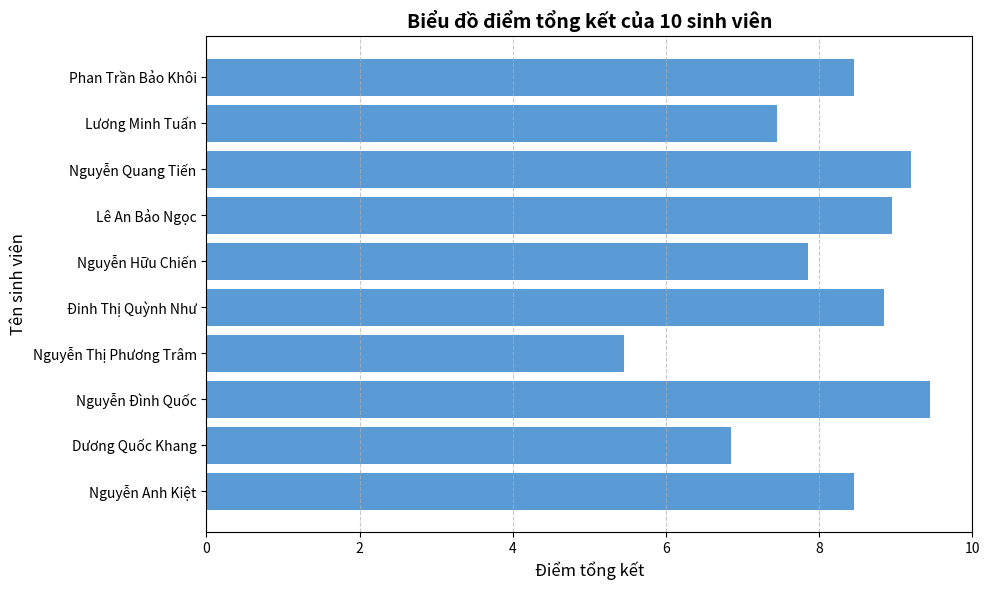

Here is the Python script that generated this plot:
import pandas as pd

# Tạo dữ liệu của 10 sinh viên
data = {
    "Họ và tên": [
        "Phan Trần Bảo Khôi",
        "Lương Minh Tuấn",
        "Nguyễn Quang Tiến",
        "Lê An Bảo Ngọc",
        "Nguyễn Hữu Chiến",
        "Đinh Thị Quỳnh Như",
        "Nguyễn Thị Phương Trâm",
        "Nguyễn Đình Quốc",
        "Dương Quốc Khang",
        "Nguyễn Anh Kiệt"
    ],
    "Điểm chuyên cần": [9, 8, 10, 10, 8, 9, 6, 10, 7, 9],
    "Điểm giữa kỳ": [8, 7, 9, 9, 7.5, 8.5, 5, 9, 6.5, 8],
    "Điểm cuối kỳ": [8.5, 7.5, 9, 8.5, 8, 9, 5.5, 9.5, 7, 8.5]
}
# Tạo DataFrame
df = pd.DataFrame(data)
# Tính điểm tổng kết
df["Tong_ket"] = (
    0.2 * df["Điểm chuyên cần"]
    + 0.3 * df["Điểm giữa kỳ"]
    + 0.5 * df["Điểm cuối kỳ"]
)

# Xếp loại sinh viên dựa trên điểm tổng kết
def xep_loai(diem):
    if diem >= 8.5:
        return "Giỏi"
    elif diem >= 7.0:
        return "Khá"
    elif diem >= 5.0:
        return "Trung bình"
    else:
        return "Yếu"

# Thêm cột Xep_loai vào DataFrame
df["Xep_loai"] = df["Tong_ket"].apply(xep_loai)

# Hiển thị bảng dữ liệu
print(df.round(2))
# 1. Tính điểm tổng kết trung bình của lớp
diem_trung_binh = df["Tong_ket"].mean()
print("Điểm tổng kết trung bình của lớp:", round(diem_trung_binh, 2))

# 2. Tìm sinh viên có điểm tổng kết cao nhất
diem_cao_nhat = df["Tong_ket"].max()
sv_cao_nhat = df[df["Tong_ket"] == diem_cao_nhat]
print("\nSinh viên có điểm tổng kết cao nhất:")
print(sv_cao_nhat[["Họ và tên", "Tong_ket"]])

# 3. Tìm sinh viên có điểm tổng kết thấp nhất
diem_thap_nhat = df["Tong_ket"].min()
sv_thap_nhat = df[df["Tong_ket"] == diem_thap_nhat]
print("\nSinh viên có điểm tổng kết thấp nhất:")
print(sv_thap_nhat[["Họ và tên", "Tong_ket"]])

# 4. Đếm số sinh viên đạt (điểm tổng kết >= 5)
so_sinh_vien_dat = (df["Tong_ket"] >= 5).sum()
print("\nSố sinh viên đạt:", so_sinh_vien_dat)
import matplotlib.pyplot as plt

# Dữ liệu 10 sinh viên và điểm tổng kết[cite: 1]
ten_sinh_vien = [
    "Phan Trần Bảo Khôi",
    "Lương Minh Tuấn",
    "Nguyễn Quang Tiến",
    "Lê An Bảo Ngọc",
    "Nguyễn Hữu Chiến",
    "Đinh Thị Quỳnh Như",
    "Nguyễn Thị Phương Trâm",
    "Nguyễn Đình Quốc",
    "Dương Quốc Khang",
    "Nguyễn Anh Kiệt"
]

diem_tong_ket = [
    8.45, 7.45, 9.20, 8.95, 7.85,
    8.85, 5.45, 9.45, 6.85, 8.45
]

# Kích thước khung hình
plt.figure(figsize=(10, 6))

# Vẽ biểu đồ cột nằm ngang (barh) giống như mẫu trong ảnh[cite: 2]
# Sử dụng reversed() để tên sinh viên đầu tiên xuất hiện ở trên cùng
plt.barh(list(reversed(ten_sinh_vien)), list(reversed(diem_tong_ket)), color="#5b9bd5")

# Thêm tiêu đề và nhãn trục[cite: 2]
plt.title("Biểu đồ điểm tổng kết của 10 sinh viên", fontsize=14, fontweight="bold")
plt.xlabel("Điểm tổng kết", fontsize=12)
plt.ylabel("Tên sinh viên", fontsize=12)

# Giới hạn trục x từ 0 đến 10[cite: 2]
plt.xlim(0, 10)

# Hiển thị lưới để dễ quan sát
plt.grid(axis='x', linestyle='--', alpha=0.7)

# Căn chỉnh bố cục và hiển thị
plt.tight_layout()
plt.show()
